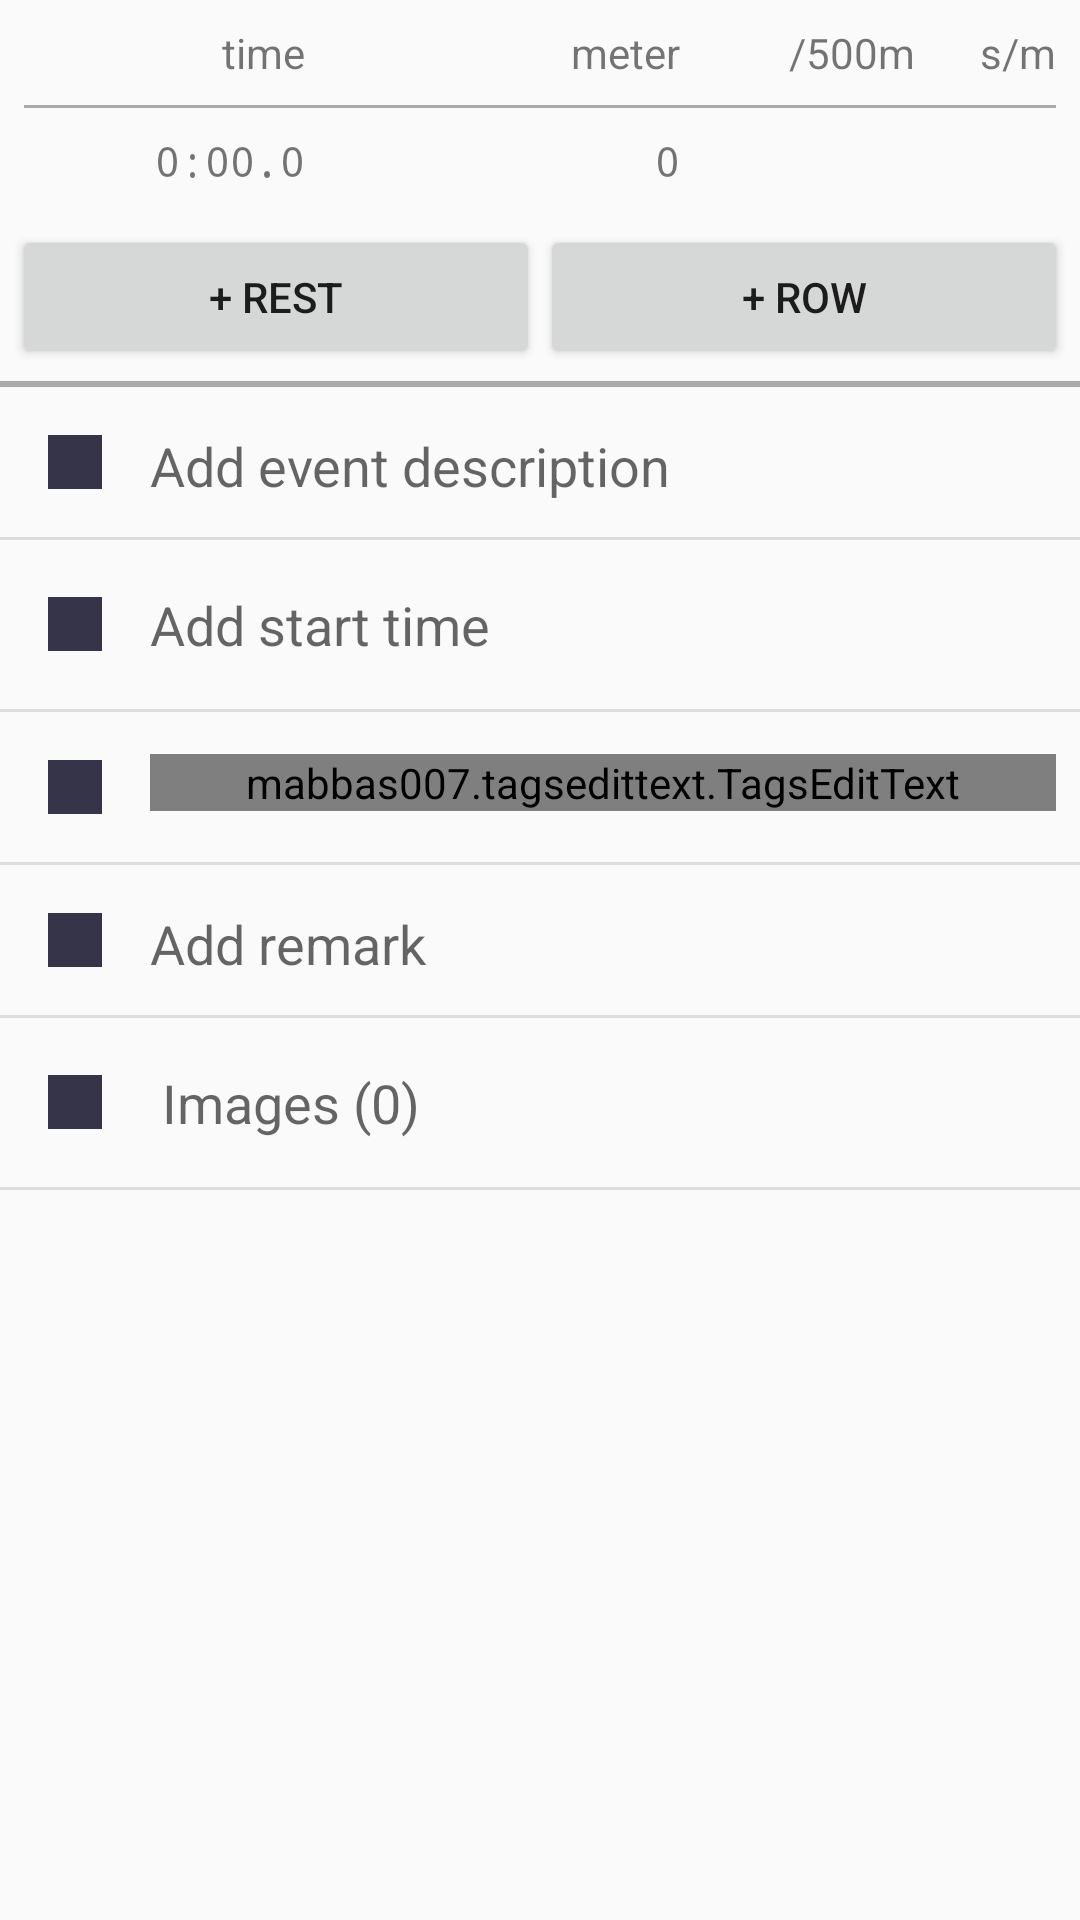

The Android layout XML behind this screen, and the referenced resources:
<!-- AndroidManifest.xml: application theme AppTheme -->
<!-- res/layout/test_layout2.xml -->
<?xml version="1.0" encoding="utf-8"?>
<LinearLayout xmlns:android="http://schemas.android.com/apk/res/android"
              xmlns:app="http://schemas.android.com/apk/res-auto"
              android:orientation="vertical"
              android:layout_width="match_parent"
              android:layout_height="match_parent">

    <include layout="@layout/dialog_detailed_record"/>

    <LinearLayout
        android:layout_width="match_parent"
        android:layout_height="wrap_content"
        android:orientation="horizontal"
        android:layout_margin="4dp">

        <Button
            android:id="@+id/bRest"
            android:text="@string/add_rest"
            android:layout_width="match_parent"
            android:layout_height="wrap_content"
            android:layout_weight="1"/>

        <Button
            android:id="@+id/bRow"
            android:text="@string/add_row"
            android:layout_width="match_parent"
            android:layout_height="wrap_content"
            android:layout_weight="1"/>

    </LinearLayout>

    <View
        android:layout_width="match_parent"
        android:layout_height="2dp"
        android:background="@android:color/darker_gray"/>

    <RelativeLayout
        android:layout_width="match_parent"
        android:layout_height="wrap_content"
        android:layout_margin="8dp">

        <ImageView
            android:id="@+id/ivEventDescription"
            android:layout_width="18dp"
            android:layout_height="18dp"
            android:layout_margin="8dp"
            android:src="@color/colorPrimary"
            android:layout_centerVertical="true"/>

        <AutoCompleteTextView
            android:id="@+id/actvEventDescription"
            android:layout_toRightOf="@id/ivEventDescription"
            android:layout_marginLeft="8dp"
            android:layout_marginTop="6dp"
            android:layout_width="match_parent"
            android:layout_height="wrap_content"
            android:hint="@string/add_event_description"
            android:background="@drawable/md_transparent"/>

    </RelativeLayout>

    <View
        android:layout_width="match_parent"
        android:layout_height="1dp"
        android:background="@color/colorDividerGray"/>

    <RelativeLayout
        android:layout_width="match_parent"
        android:layout_height="wrap_content"
        android:layout_margin="8dp">

        <ImageView
            android:id="@+id/ivStartDateTime"
            android:layout_width="18dp"
            android:layout_height="18dp"
            android:layout_margin="8dp"
            android:src="@color/colorPrimary"
            android:layout_centerVertical="true"/>

        <TextView
            android:id="@+id/tvStartDateTime"
            android:layout_toRightOf="@id/ivStartDateTime"
            android:layout_marginLeft="8dp"
            android:layout_width="match_parent"
            android:layout_height="wrap_content"
            android:gravity="center_vertical"
            android:hint="@string/add_start_time"
            android:layout_marginTop="8dp"
            android:layout_marginBottom="8dp"
            style="@style/TextAppearance.AppCompat.Medium"/>

    </RelativeLayout>

    <View
        android:layout_width="match_parent"
        android:layout_height="1dp"
        android:background="@color/colorDividerGray"/>

    <RelativeLayout
        android:layout_width="match_parent"
        android:layout_height="wrap_content"
        android:layout_margin="8dp">

        <ImageView
            android:id="@+id/ivTags"
            android:layout_width="18dp"
            android:layout_height="18dp"
            android:layout_margin="8dp"
            android:src="@color/colorPrimary"
            android:layout_centerVertical="true"/>

        <mabbas007.tagsedittext.TagsEditText
            android:id="@+id/etTags"
            android:layout_toRightOf="@id/ivTags"
            android:layout_marginLeft="8dp"
            android:layout_marginTop="6dp"
            android:layout_width="match_parent"
            android:layout_height="wrap_content"
            android:hint="@string/add_tag_s"
            app:allowSpaceInTag="true"
            app:tagsBackground="@drawable/tags_background"
            app:tagsCloseImageRight="@drawable/ic_action_cross"
            android:background="@drawable/md_transparent"/>

    </RelativeLayout>

    <View
        android:layout_width="match_parent"
        android:layout_height="1dp"
        android:background="@color/colorDividerGray"/>

    <RelativeLayout
        android:layout_width="match_parent"
        android:layout_height="wrap_content"
        android:layout_margin="8dp">

        <ImageView
            android:id="@+id/ivRemark"
            android:layout_width="18dp"
            android:layout_height="18dp"
            android:layout_margin="8dp"
            android:src="@color/colorPrimary"
            android:layout_centerVertical="true"/>

        <EditText
            android:id="@+id/etRemark"
            android:layout_toRightOf="@id/ivRemark"
            android:layout_marginLeft="8dp"
            android:layout_marginTop="6dp"
            android:layout_width="match_parent"
            android:layout_height="wrap_content"
            android:hint="@string/add_remark"
            android:background="@drawable/md_transparent"/>

    </RelativeLayout>

    <View
        android:layout_width="match_parent"
        android:layout_height="1dp"
        android:background="@color/colorDividerGray"/>

    <RelativeLayout
        android:id="@+id/rlImage"
        android:layout_width="match_parent"
        android:layout_height="wrap_content"
        android:layout_margin="8dp">

        <ImageView
            android:id="@+id/ivImages"
            android:layout_width="18dp"
            android:layout_height="18dp"
            android:layout_margin="8dp"
            android:src="@color/colorPrimary"
            android:layout_centerVertical="true"/>

        <TextView
            android:id="@+id/tvImages"
            android:layout_toRightOf="@id/ivImages"
            android:layout_marginLeft="12dp"
            android:layout_width="match_parent"
            android:layout_height="wrap_content"
            android:gravity="center_vertical"
            android:hint="Images (0)"
            android:layout_marginTop="8dp"
            android:layout_marginBottom="8dp"
            style="@style/TextAppearance.AppCompat.Medium"/>

    </RelativeLayout>

    <View
        android:layout_width="match_parent"
        android:layout_height="1dp"
        android:background="@color/colorDividerGray"/>

</LinearLayout>
<!-- res/layout/dialog_detailed_record.xml (included above) -->
<?xml version="1.0" encoding="utf-8"?>
<LinearLayout xmlns:android="http://schemas.android.com/apk/res/android"
              xmlns:tools="http://schemas.android.com/tools"
              android:orientation="vertical"
              android:layout_width="match_parent"
              android:layout_height="wrap_content"
              android:id="@+id/llRowList"
              android:layout_margin="8dp">

    <LinearLayout
        android:layout_width="match_parent"
        android:layout_height="wrap_content"
        android:orientation="horizontal">

        <TextView
            android:text="@string/time"
            android:layout_width="0dp"
            android:layout_height="wrap_content"
            android:layout_weight="6"
            android:textAlignment="textEnd"
            android:gravity="end"/>

        <TextView
            android:text="@string/meter"
            android:layout_width="0dp"
            android:layout_height="wrap_content"
            android:layout_weight="8"
            android:textAlignment="textEnd"
            android:gravity="end"/>

        <TextView
            android:text="@string/per500m"
            android:layout_width="0dp"
            android:layout_height="wrap_content"
            android:layout_weight="5"
            android:textAlignment="textEnd"
            android:gravity="end"/>

        <TextView
            android:text="@string/s_per_m"
            android:layout_width="0dp"
            android:layout_height="wrap_content"
            android:layout_weight="3"
            android:textAlignment="textEnd"
            android:gravity="end"/>

    </LinearLayout>

    <View
        android:layout_width="match_parent"
        android:layout_height="1dp"
        android:layout_marginTop="8dp"
        android:layout_marginBottom="8dp"
        android:background="@android:color/darker_gray"/>

    <include layout="@layout/item_row_row"/>

    <android.support.v7.widget.RecyclerView
        android:id="@+id/rlRows"
        android:layout_width="match_parent"
        android:layout_height="wrap_content"
        tools:listitem="@layout/item_row_row"/>

</LinearLayout>
<!-- res/layout/item_row_row.xml (included above) -->
<?xml version="1.0" encoding="utf-8"?>
<LinearLayout
    xmlns:android="http://schemas.android.com/apk/res/android"
    android:layout_width="match_parent"
    android:layout_height="wrap_content"
    android:orientation="horizontal">

    <TextView
        android:id="@+id/tvTime"
        android:layout_width="0dp"
        android:layout_height="wrap_content"
        android:layout_weight="6"
        android:textAlignment="textEnd"
        android:gravity="end"
        android:text="0:00.0"
        android:fontFamily="monospace"/>

    <TextView
        android:id="@+id/tvMeter"
        android:layout_width="0dp"
        android:layout_height="wrap_content"
        android:layout_weight="8"
        android:textAlignment="textEnd"
        android:gravity="end"
        android:text="0"
        android:fontFamily="monospace"/>

    <TextView
        android:id="@+id/tvPace"
        android:layout_width="0dp"
        android:layout_height="wrap_content"
        android:layout_weight="5"
        android:textAlignment="textEnd"
        android:gravity="end"
        android:fontFamily="monospace"/>

    <TextView
        android:id="@+id/tvRating"
        android:layout_width="0dp"
        android:layout_height="wrap_content"
        android:layout_weight="3"
        android:textAlignment="textEnd"
        android:gravity="end"
        android:fontFamily="monospace"/>

</LinearLayout>
<!-- resources referenced by this layout -->
<resources>
  <color name="colorDividerGray">#dddddd</color>
  <color name="colorPrimary">#353449</color>
  <!-- drawable ic_action_cross: png bitmap (drawable, 1382 bytes) -->
  <string name="add_event_description">Add event description</string>
  <string name="add_remark">Add remark</string>
  <string name="add_rest">+ Rest</string>
  <string name="add_row">+ Row</string>
  <string name="add_start_time">Add start time</string>
  <string name="add_tag_s">Add tag(s)</string>
  <string name="meter">meter</string>
  <string name="per500m">/500m</string>
  <string name="s_per_m">s/m</string>
  <string name="time">time</string>
  <style name="AppTheme" parent="Theme.AppCompat.Light.DarkActionBar">
          <item name="colorPrimary">@color/colorPrimary</item>
          <item name="colorPrimaryDark">@color/colorPrimaryDark</item>
          <item name="colorAccent">@color/colorAccent</item>
      </style>
  <color name="colorPrimaryDark">#2f2e41</color>
  <color name="colorAccent">#d9d9d9</color>
</resources>
